Photos from the image-classification dataset "dataset_stratified_split" in the GitHub repository T3rrybl3/peach-onion-classifier. Its 3 classes are: brown onion, purple onion, peach.

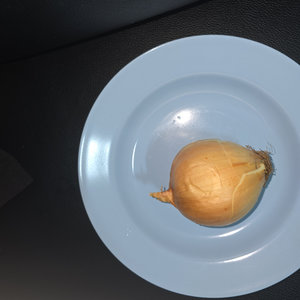
Label: brown onion

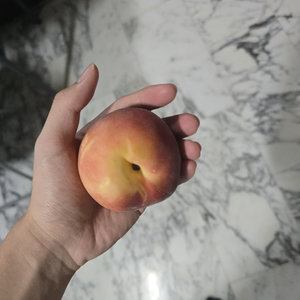
Label: peach

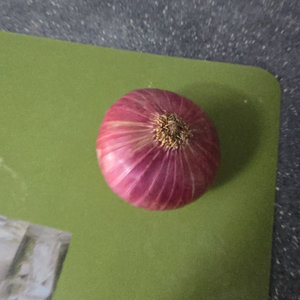
Label: purple onion

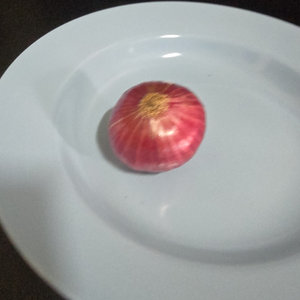
Label: purple onion

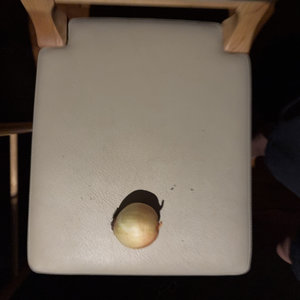
Label: brown onion

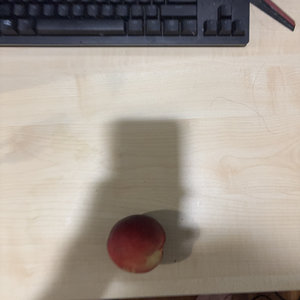
Label: peach
